The GitHub repository KyklyMachine/Coins-mint contains a labelled image folder "data" with 73 categories: 1 chervonets 1923, 1 kopek 1924 to 1925, 1 kopek 1926 to 1935, 1 kopek 1935 to 1936, 1 kopek 1937 to 1946, 1 kopek 1948 to 1956, 1 kopek 1957, 1 kopek 1958, 1 kopek 1961 to 1991, 1 poltinnik 1924 to 1927, 1 ruble 1921 to 1922, 1 ruble 1924, 1 ruble 1958, 1 ruble 1961, 1 ruble 1964 to 1991, 1 ruble 1991, 10 kopeks 1921 to 1923, 10 kopeks 1924 to 1931, 10 kopeks 1931 to 1934, 10 kopeks 1935 to 1936, 10 kopeks 1937 to 1946, 10 kopeks 1948 to 1956, 10 kopeks 1957, 10 kopeks 1958, 10 kopeks 1961 to 1991, 10 rubles 1991 to 1992, 15 kopeks 1921 to 1923, 15 kopeks 1924 to 1931, 15 kopeks 1931 to 1934, 15 kopeks 1935 to 1936, 15 kopeks 1937 to 1946, 15 kopeks 1948 to 1956, 15 kopeks 1957, 15 kopeks 1958, 15 kopeks 1961 to 1991, 2 kopeks 1924 to 1925, 2 kopeks 1926 to 1935, 2 kopeks 1935 to 1936, 2 kopeks 1937 to 1946, 2 kopeks 1948 to 1956, 2 kopeks 1957, 2 kopeks 1958, 2 kopeks 1961 to 1991, 20 kopeks 1921 to 1923, 20 kopeks 1924 to 1931, 20 kopeks 1931 to 1934, 20 kopeks 1935 to 1936, 20 kopeks 1937 to 1946, 20 kopeks 1948 to 1956, 20 kopeks 1957, 20 kopeks 1961 to 1991, 3 kopeks 1924, 3 kopeks 1926 to 1935, 3 kopeks 1935 to 1936, 3 kopeks 1937 to 1946, 3 kopeks 1948 to 1956, 3 kopeks 1957, 3 kopeks 1958, 3 kopeks 1961 to 1991, 5 kopeks 1924, 5 kopeks 1926 to 1935, 5 kopeks 1935 to 1936, 5 kopeks 1937 to 1946, 5 kopeks 1948 to 1956, 5 kopeks 1957, 5 kopeks 1958, 5 kopeks 1961 to 1991, 5 rubles 1991, 50 kopeks 1921 to 1922, 50 kopeks 1961, 50 kopeks 1964 to 1991, 50 kopeks 1991, half kopek 1925 to 1928. Examples follow, each with its label.

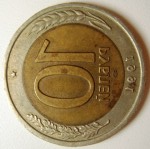
Label: 10 rubles 1991 to 1992

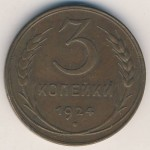
Label: 3 kopeks 1924

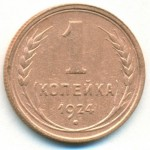
Label: 1 kopek 1924 to 1925

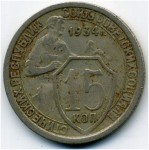
Label: 15 kopeks 1931 to 1934

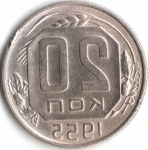
Label: 20 kopeks 1948 to 1956

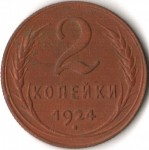
Label: 2 kopeks 1924 to 1925
